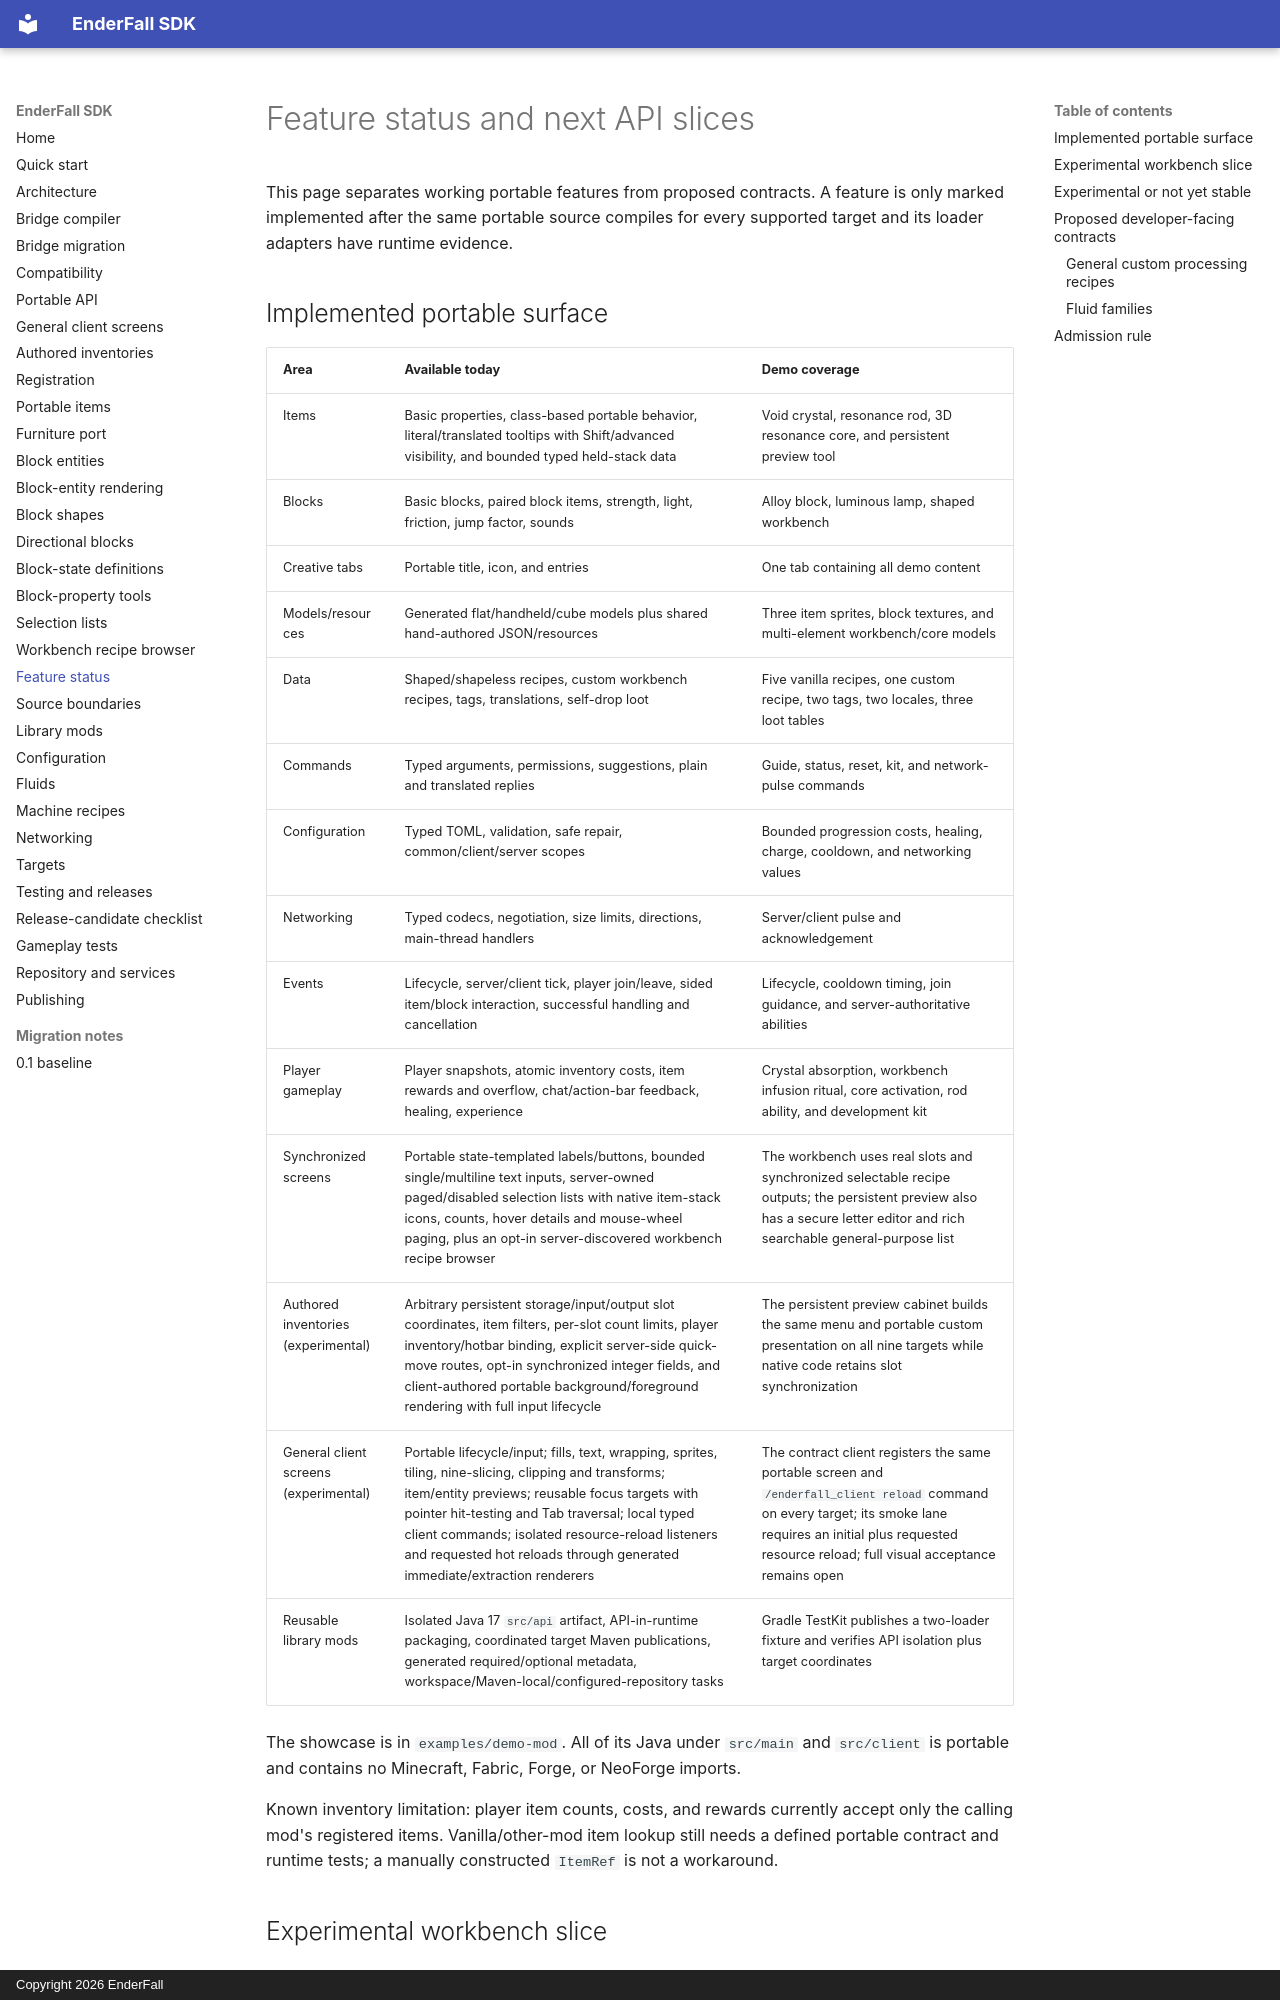

repository: EnderFall-LTD/enderfall-sdk · page: feature-status/index.html · generator: mkdocs · copyright: Copyright 2026 EnderFall

# Feature status and next API slices

This page separates working portable features from proposed contracts. A feature is only
marked implemented after the same portable source compiles for every supported target and
its loader adapters have runtime evidence.
